Dataset: data (GitHub, Ayshamahshoofa/Smart-Skincare). Classes: basal cell carcinoma, darier s disease, epidermolysis bullosa pruriginosa, Hailey-Hailey disease, herpes simplex, impetigo, larva migrans, leprosy borderline, leprosy lepromatous, leprosy tuberculoid, lupus erythematosus chronicus discoides, melanoma, mycosis fungoides, papilomatosis confluentes and reticulate, pediculosis capitis, psoriasis, tungiasis.

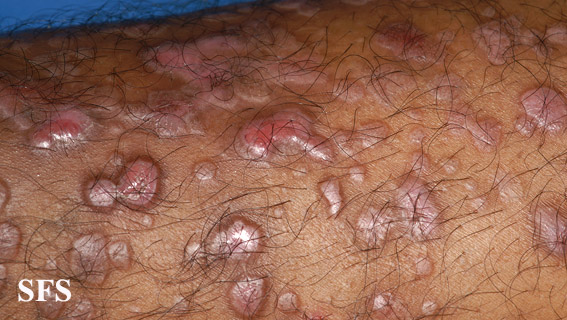
Label: epidermolysis bullosa pruriginosa

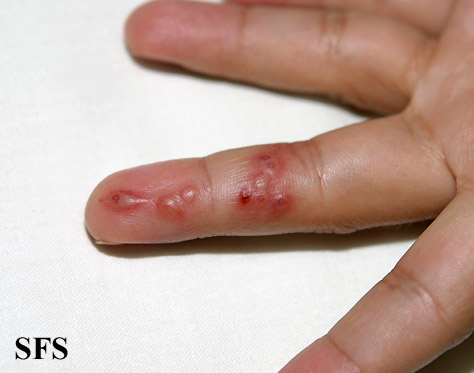
Label: herpes simplex

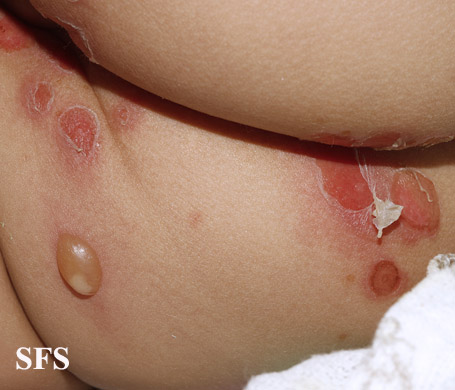
Label: impetigo

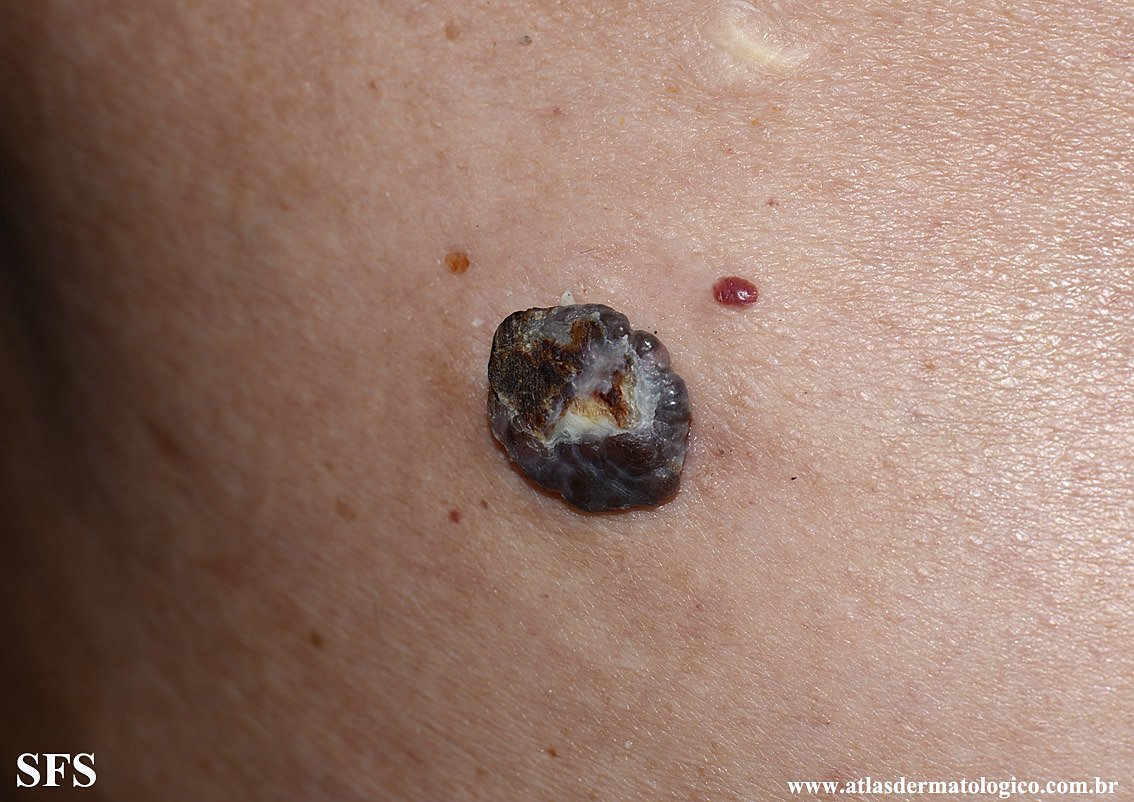
Label: basal cell carcinoma

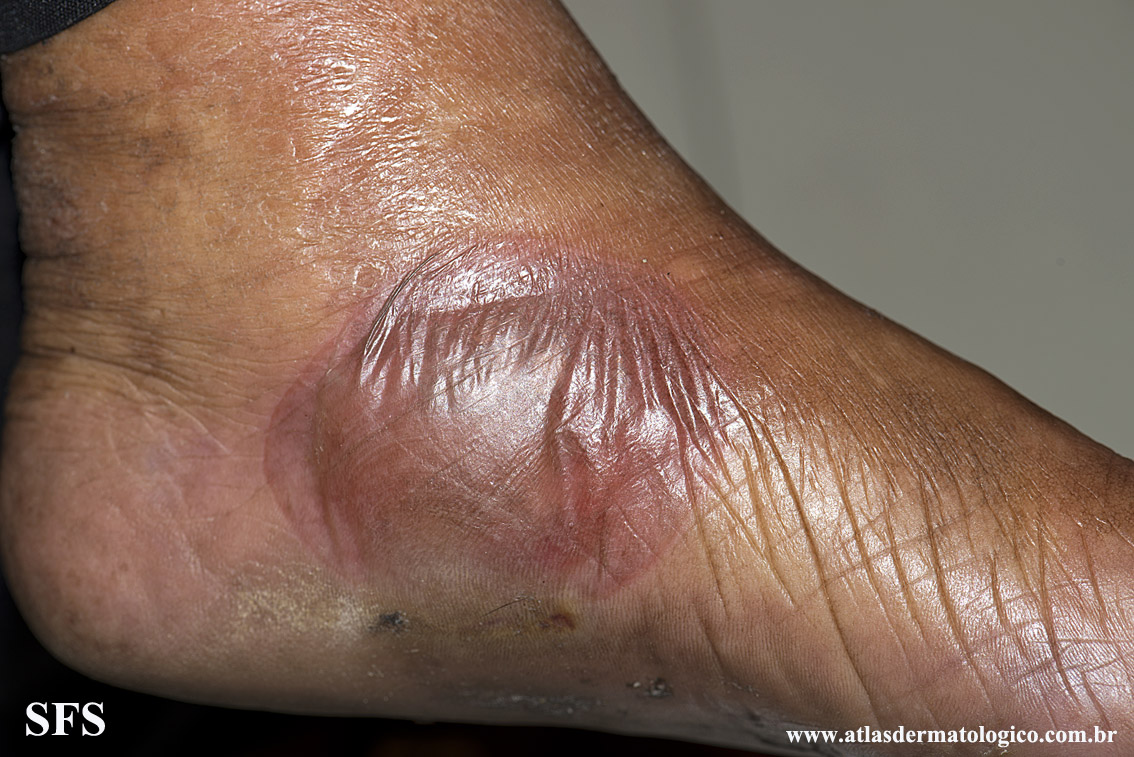
Label: leprosy lepromatous

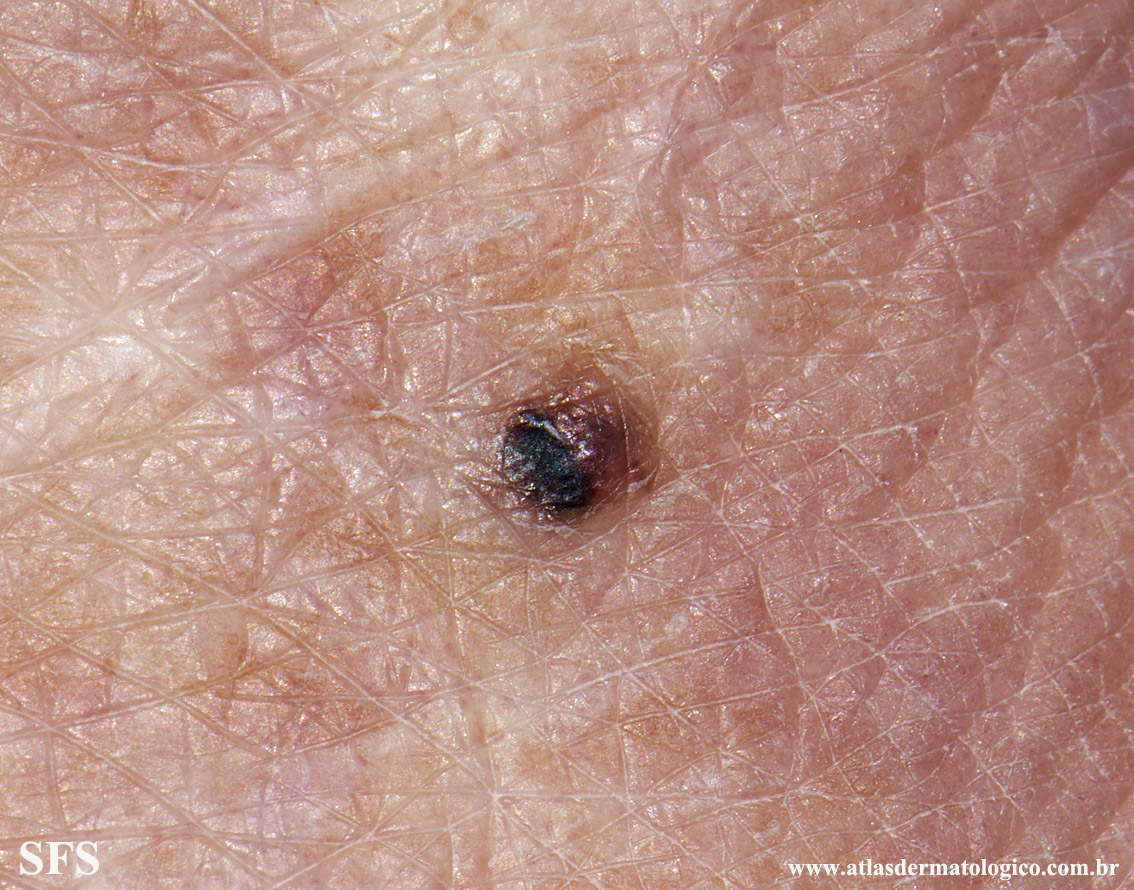
Label: melanoma
